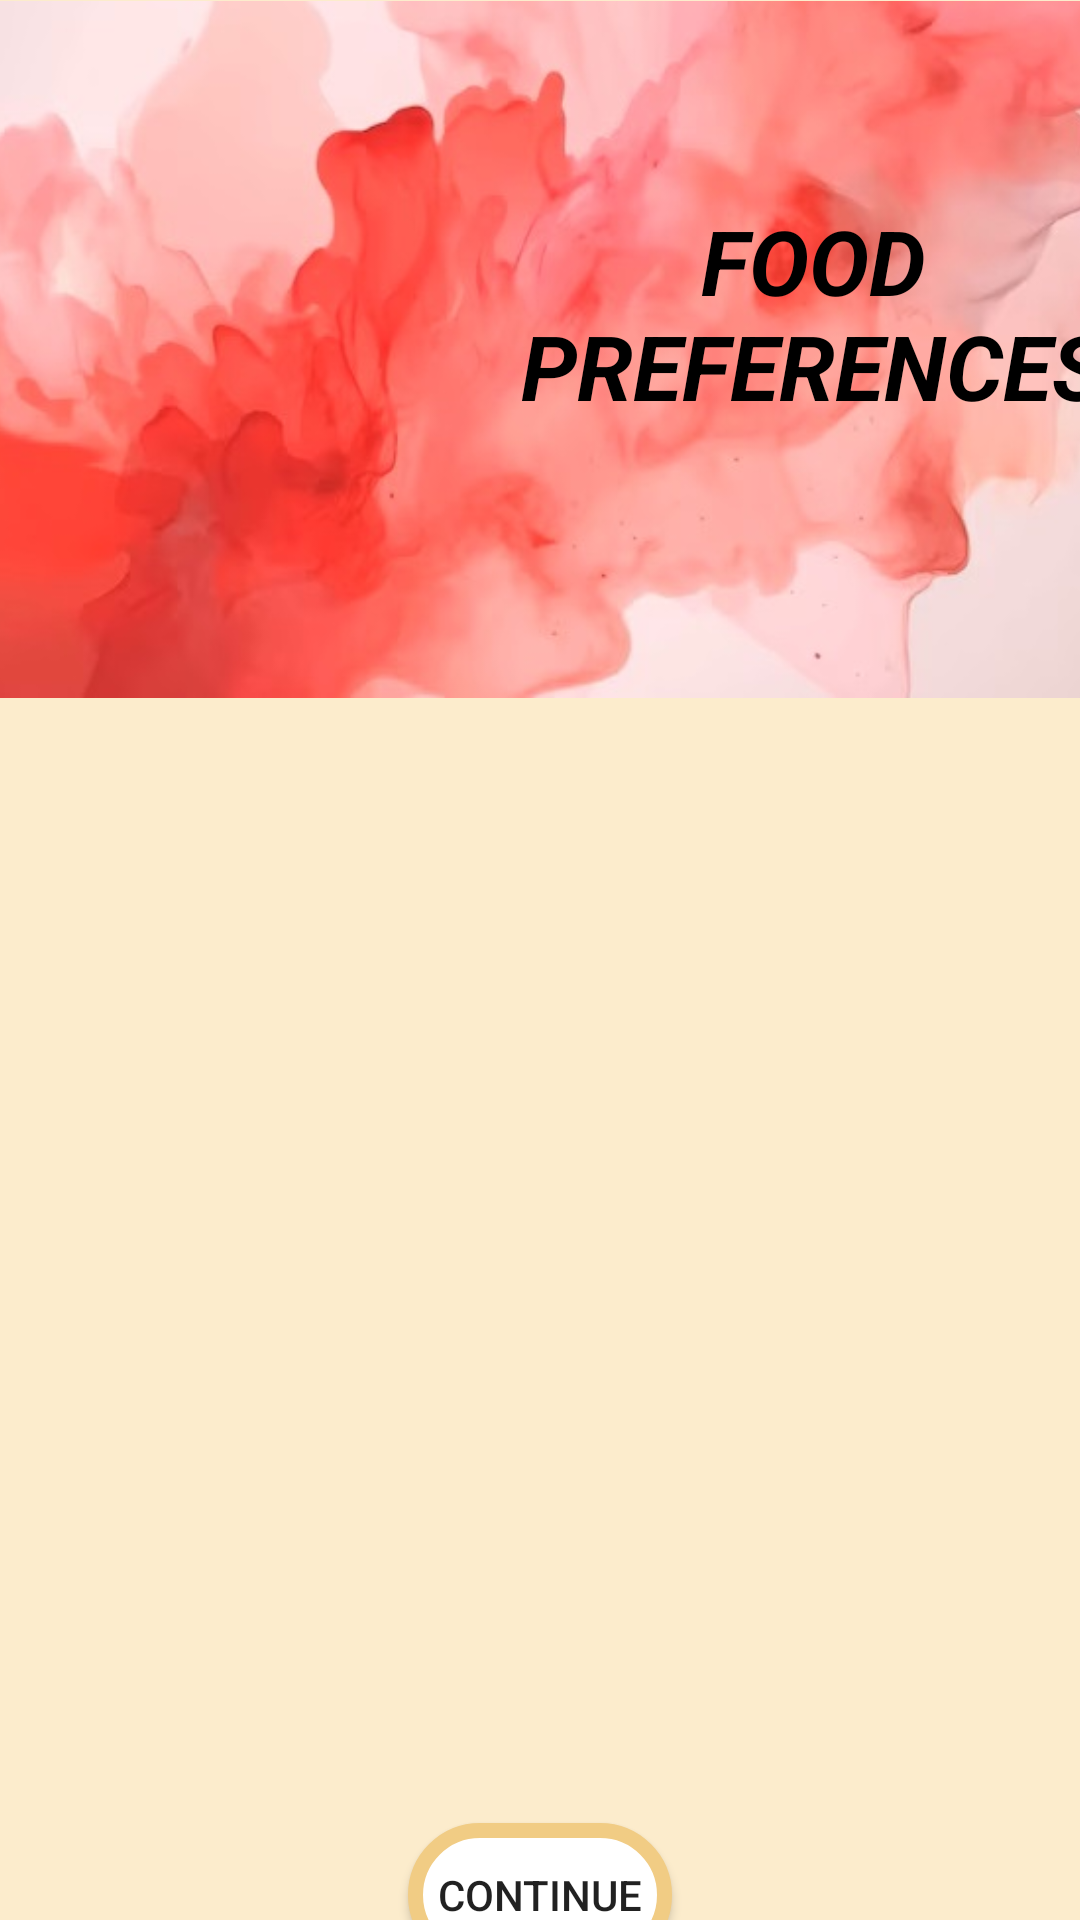

Write the Android layout XML for this screen, with the resource values it uses.
<!-- AndroidManifest.xml: application theme Theme.DateVenture -->
<!-- res/layout/activity_restaurante.xml -->
<?xml version="1.0" encoding="utf-8"?>
<androidx.constraintlayout.widget.ConstraintLayout xmlns:android="http://schemas.android.com/apk/res/android"
    xmlns:app="http://schemas.android.com/apk/res-auto"
    xmlns:tools="http://schemas.android.com/tools"
    android:id="@+id/main"
    android:background="@color/arena"
    android:layout_width="match_parent"
    android:layout_height="match_parent"
    tools:context=".Restaurante">

    <ImageView
        android:id="@+id/acuarela1arriba"
        android:layout_width="410dp"
        android:layout_height="233dp"
        android:contentDescription="@string/imagen_acuarela"
        android:src="@drawable/acuarela_dateventure"
        app:layout_constraintEnd_toEndOf="parent"
        app:layout_constraintHorizontal_bias="0.505"
        app:layout_constraintStart_toStartOf="parent"
        app:layout_constraintTop_toTopOf="parent" />


    <ImageView
        android:id="@+id/imageComida"
        android:layout_width="166dp"
        android:layout_height="162dp"
        android:contentDescription="@string/image_food"
        app:layout_constraintBottom_toBottomOf="@+id/acuarela1arriba"
        app:layout_constraintEnd_toEndOf="parent"
        app:layout_constraintHorizontal_bias="0.082"
        app:layout_constraintStart_toStartOf="parent"
        app:layout_constraintTop_toTopOf="@+id/acuarela1arriba"
        app:srcCompat="@drawable/comidasimages" />

    <TextView
        android:id="@+id/textFoodPreference"
        android:layout_width="200dp"
        android:layout_height="100dp"
        android:text="@string/food_preferences"
        android:textAlignment="center"
        android:textColor="@color/black"
        android:textSize="30sp"
        android:textStyle="bold|italic"
        app:layout_constraintBottom_toBottomOf="@+id/acuarela1arriba"
        app:layout_constraintEnd_toEndOf="parent"
        app:layout_constraintStart_toEndOf="@+id/imageComida"
        app:layout_constraintTop_toTopOf="parent" />

    <LinearLayout
        android:id="@+id/linearLayout"
        android:layout_width="match_parent"
        android:layout_height="match_parent"
        android:layout_marginTop="240dp"
        android:layout_marginBottom="100dp"
        android:orientation="vertical"
        app:layout_constraintBottom_toBottomOf="parent"
        app:layout_constraintEnd_toEndOf="parent"
        app:layout_constraintStart_toStartOf="parent"
        app:layout_constraintTop_toBottomOf="@+id/acuarela1arriba">

        <ListView
            android:id="@+id/foodPreferencesListView"
            android:layout_width="match_parent"
            android:layout_height="wrap_content"
            android:choiceMode="multipleChoice"
            android:divider="@android:color/darker_gray"
            android:dividerHeight="1dp" />

    </LinearLayout>

    <Button
        android:id="@+id/buttonContinue"
        android:layout_width="wrap_content"
        android:layout_height="wrap_content"
        android:layout_marginTop="390dp"
        android:background="@drawable/popup"
        android:text="@string/Continue"
        app:layout_constraintBottom_toBottomOf="parent"
        app:layout_constraintEnd_toEndOf="parent"
        app:layout_constraintStart_toStartOf="parent"
        app:layout_constraintTop_toBottomOf="@+id/acuarela1arriba" />


</androidx.constraintlayout.widget.ConstraintLayout>
<!-- resources referenced by this layout -->
<resources>
  <color name="arena">#FCECCC</color>
  <color name="black">#FF000000</color>
  <!-- drawable acuarela_dateventure: jpg bitmap (drawable, 34457 bytes) -->
  <!-- drawable comidasimages: png bitmap (mipmap-hdpi, 349977 bytes) -->
  <!-- drawable popup (drawable) -->
  <?xml version="1.0" encoding="utf-8"?>
  <shape xmlns:android="http://schemas.android.com/apk/res/android">
      <solid android:color="#FFFFFF"/>
      <stroke android:width="5dp" android:color="#F1CC84"/>
      <corners android:radius="30dp"/>
  </shape>
  <string name="Continue">CONTINUE</string>
  <string name="food_preferences">FOOD PREFERENCES</string>
  <string name="image_food">Imagen con hobbies</string>
  <string name="imagen_acuarela">imagen de acuarela roja</string>
  <style name="Theme.DateVenture" parent="Theme.MaterialComponents.DayNight.DarkActionBar">
          
          <item name="colorPrimary">#AC976E</item>
          <item name="colorPrimaryVariant">@color/arena</item>
          <item name="colorOnPrimary">@color/white</item>
          
          <item name="colorSecondary">#FF5C74</item>
          <item name="colorSecondaryVariant">#BF2F44</item>
          <item name="colorOnSecondary">@color/black</item>
          
          <item name="android:statusBarColor">?attr/colorPrimaryVariant</item>
          
      </style>
  <color name="white">#FFFFFFFF</color>
</resources>
